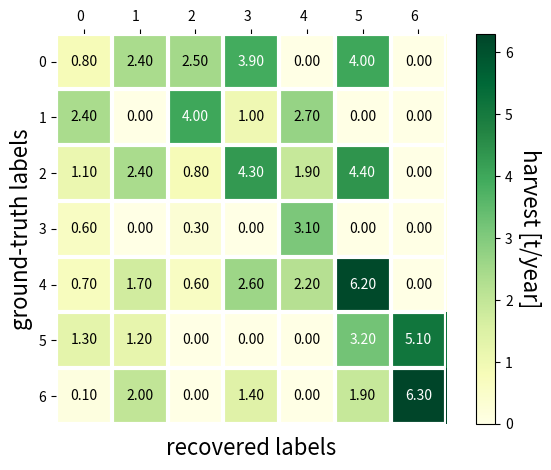

This chart was generated by the following Python code:
import numpy as np
import matplotlib
import matplotlib.pyplot as plt


def heatmap(data, row_labels, col_labels, ax=None,
            cbar_kw={}, cbarlabel="", **kwargs):
    """
    Create a heatmap from a numpy array and two lists of labels.

    Parameters
    ----------
    data
        A 2D numpy array of shape (N, M).
    row_labels
        A list or array of length N with the labels for the rows.
    col_labels
        A list or array of length M with the labels for the columns.
    ax
        A `matplotlib.axes.Axes` instance to which the heatmap is plotted.  If
        not provided, use current axes or create a new one.  Optional.
    cbar_kw
        A dictionary with arguments to `matplotlib.Figure.colorbar`.  Optional.
    cbarlabel
        The label for the colorbar.  Optional.
    **kwargs
        All other arguments are forwarded to `imshow`.
    """

    if not ax:
        ax = plt.gca()

    # Plot the heatmap
    im = ax.imshow(data, **kwargs)

    # Create colorbar
    cbar = ax.figure.colorbar(im, ax=ax, **cbar_kw)
    cbar.ax.set_ylabel(cbarlabel, rotation=-90, va="bottom", fontsize=16)

    # We want to show all ticks...
    ax.set_xticks(np.arange(data.shape[1]))
    ax.set_yticks(np.arange(data.shape[0]))
    # ... and label them with the respective list entries.
    ax.set_xticklabels(col_labels)
    ax.set_yticklabels(row_labels)

    ax.set_xlabel("recovered labels", fontsize=16)
    ax.set_ylabel("ground-truth labels", fontsize=16)

    # Let the horizontal axes labeling appear on top.
    ax.tick_params(top=True, bottom=False,
                   labeltop=True, labelbottom=False)

    # Rotate the tick labels and set their alignment.
    # plt.setp(ax.get_xticklabels(), rotation=-30, ha="right",
    #          rotation_mode="anchor")
    plt.setp(ax.get_xticklabels(), ha="right", rotation_mode="anchor")

    # Turn spines off and create white grid.
    ax.spines[:].set_visible(False)

    ax.set_xticks(np.arange(data.shape[1] + 1) - .5, minor=True)
    ax.set_yticks(np.arange(data.shape[0] + 1) - .5, minor=True)
    ax.grid(which="minor", color="w", linestyle='-', linewidth=3)
    ax.tick_params(which="minor", bottom=False, left=False)

    return im, cbar


def annotate_heatmap(im, data=None, valfmt="{x:.2f}",
                     textcolors=("black", "white"),
                     threshold=None, **textkw):
    """
    A function to annotate a heatmap.

    Parameters
    ----------
    im
        The AxesImage to be labeled.
    data
        Data used to annotate.  If None, the image's data is used.  Optional.
    valfmt
        The format of the annotations inside the heatmap.  This should either
        use the string format method, e.g. "$ {x:.2f}", or be a
        `matplotlib.ticker.Formatter`.  Optional.
    textcolors
        A pair of colors.  The first is used for values below a threshold,
        the second for those above.  Optional.
    threshold
        Value in data units according to which the colors from textcolors are
        applied.  If None (the default) uses the middle of the colormap as
        separation.  Optional.
    **kwargs
        All other arguments are forwarded to each call to `text` used to create
        the text labels.
    """

    if not isinstance(data, (list, np.ndarray)):
        data = im.get_array()

    # Normalize the threshold to the images color range.
    if threshold is not None:
        threshold = im.norm(threshold)
    else:
        threshold = im.norm(data.max()) / 2.

    # Set default alignment to center, but allow it to be
    # overwritten by textkw.
    kw = dict(horizontalalignment="center",
              verticalalignment="center")
    kw.update(textkw)

    # Get the formatter in case a string is supplied
    if isinstance(valfmt, str):
        valfmt = matplotlib.ticker.StrMethodFormatter(valfmt)

    # Loop over the data and create a `Text` for each "pixel".
    # Change the text's color depending on the data.
    texts = []
    for i in range(data.shape[0]):
        for j in range(data.shape[1]):
            kw.update(color=textcolors[int(im.norm(data[i, j]) > threshold)])
            text = im.axes.text(j, i, valfmt(data[i, j], None), **kw)
            texts.append(text)

    return texts


def show_heat_map(data):
    y_axis_label = list(np.arange(len(data[0])))
    x_axis_label = list(np.arange(len(data[0])))
    fig, ax = plt.subplots()

    im, cbar = heatmap(data, x_axis_label, y_axis_label, ax=ax,
                       cmap="YlGn", cbarlabel="probability")
    texts = annotate_heatmap(im, valfmt="{x:.2f}")

    fig.tight_layout()
    plt.show()


if __name__ == '__main__':
    # vegetables = ["cucumber", "tomato", "lettuce", "asparagus",
    #               "potato", "wheat", "barley"]
    # [redacted]
    #            "Agrifun", "Organiculture", "BioGoods Ltd.", "Cornylee Corp."]

    vegetables = ["0", "1", "2", "3", "4", "5", "6"]
    farmers = ["0", "1", "2", "3", "4", "5", "6"]
    harvest = np.array([[0.8, 2.4, 2.5, 3.9, 0.0, 4.0, 0.0],
                        [2.4, 0.0, 4.0, 1.0, 2.7, 0.0, 0.0],
                        [1.1, 2.4, 0.8, 4.3, 1.9, 4.4, 0.0],
                        [0.6, 0.0, 0.3, 0.0, 3.1, 0.0, 0.0],
                        [0.7, 1.7, 0.6, 2.6, 2.2, 6.2, 0.0],
                        [1.3, 1.2, 0.0, 0.0, 0.0, 3.2, 5.1],
                        [0.1, 2.0, 0.0, 1.4, 0.0, 1.9, 6.3]])

    fig, ax = plt.subplots()

    im, cbar = heatmap(harvest, vegetables, farmers, ax=ax,
                       cmap="YlGn", cbarlabel="harvest [t/year]")
    texts = annotate_heatmap(im, valfmt="{x:.2f}")

    fig.tight_layout()
    plt.show()
